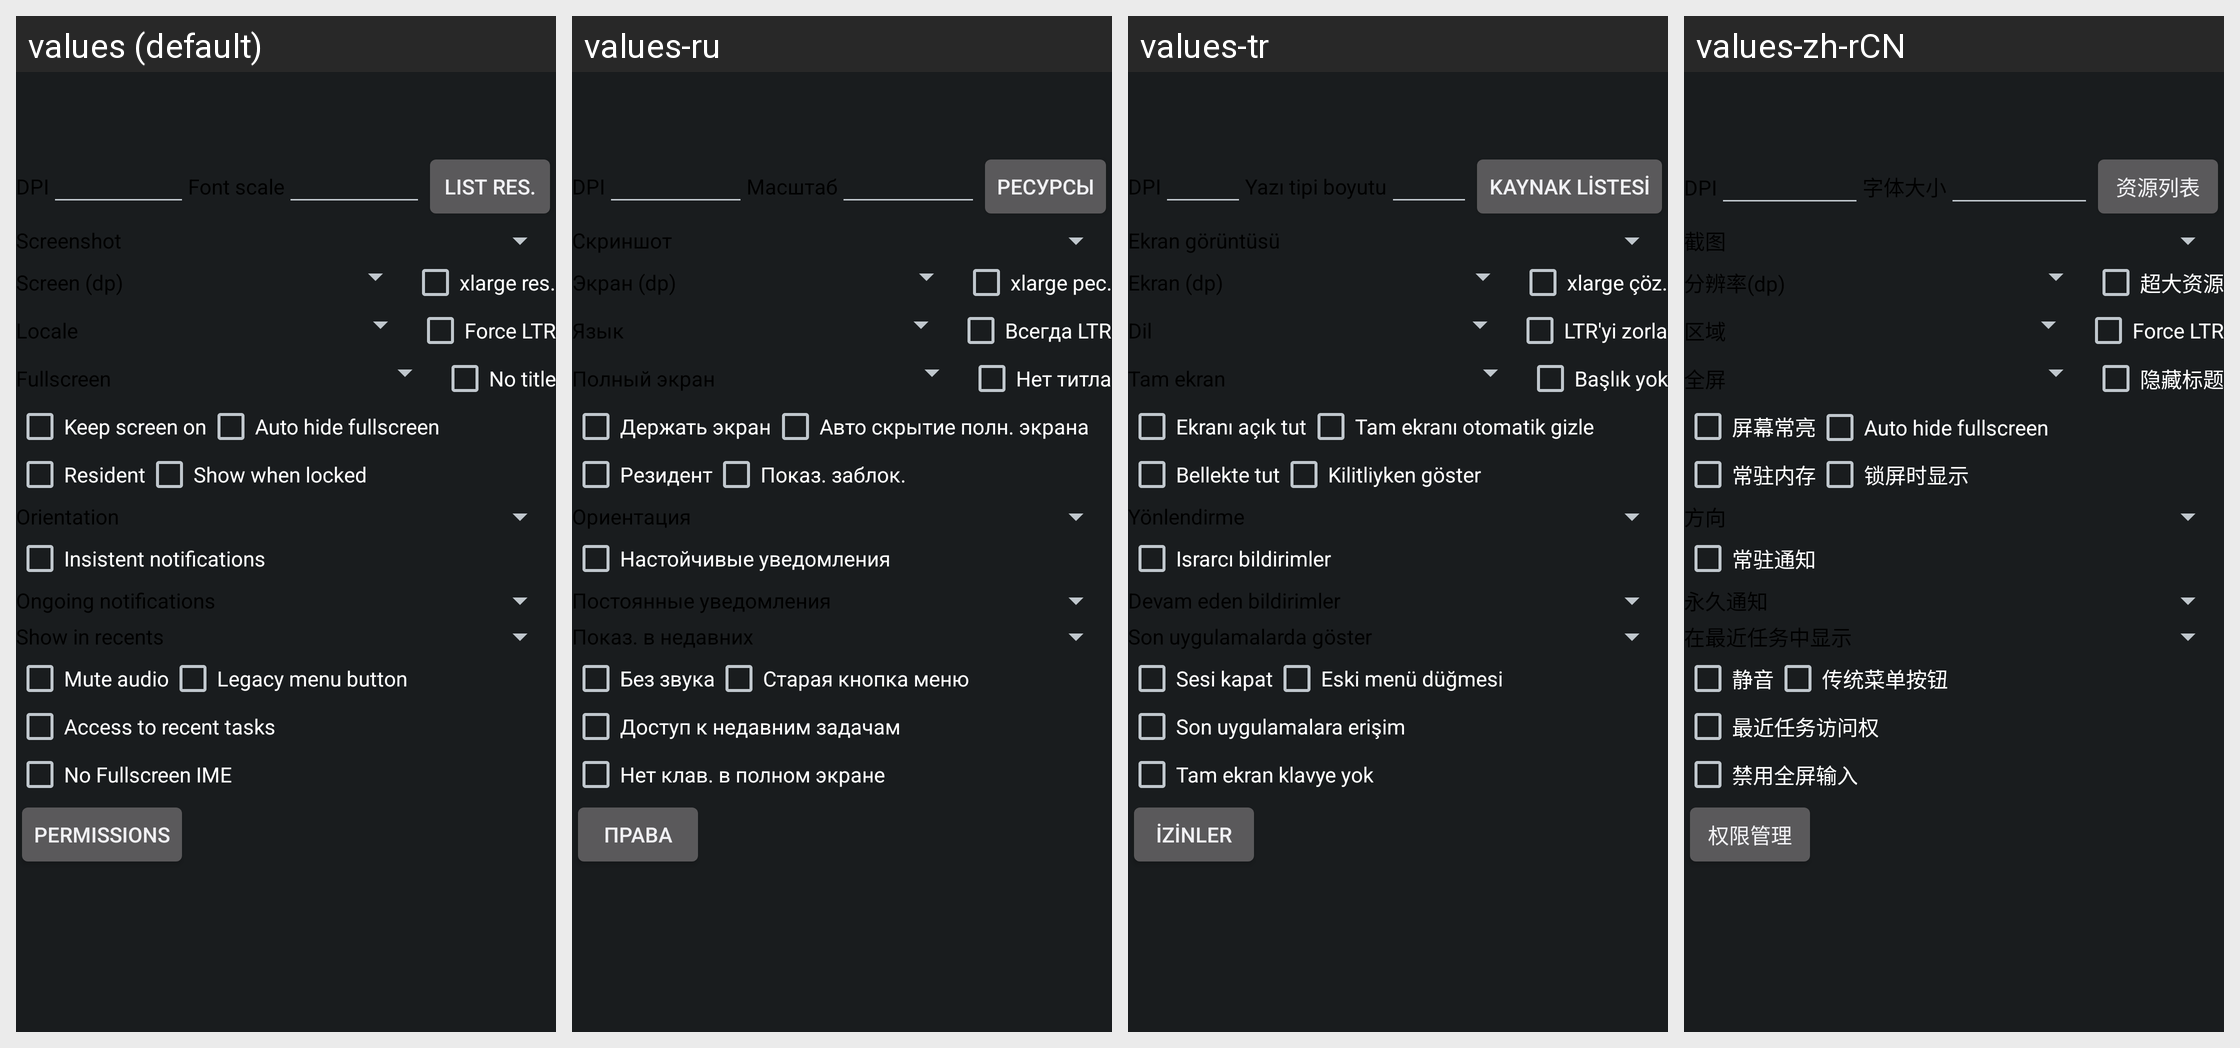

This grid shows one Android layout under several languages. Give, for every string resource on the screen, its name, the default text and each shown locale's text.
Android screen res/layout/app_settings_activity.xml rendered under 4 locales, left to right: values (default), values-ru, values-tr, values-zh-rCN. Device: Nexus 5 (rendered at 1080×1920; each locale shown at half size, 540×960, under a caption strip naming it); theme Theme.Main.
Other locales in the repository, not shown: values-cs, values-de, values-el, values-es, values-fr, values-hu, values-ja, values-ko, values-pt-rBR, values-sk, values-uk, values-zh-rTW.
Strings drawn on this screen, with the default value and each locale's value (text and hints the layout hard-codes, and strings that could not be matched under every locale, appear in the picture but are not listed):

settings_listres
  values: List res.
  values-ru: Ресурсы
  values-tr: Kaynak listesi
  values-zh-rCN: 资源列表

settings_xlargeres
  values: xlarge res.
  values-ru: xlarge рес.
  values-tr: xlarge çöz.
  values-zh-rCN: 超大资源

settings_ltr
  values: Force LTR
  values-ru: Всегда LTR
  values-tr: LTR'yi zorla
  values-zh-rCN: Force LTR  [not translated; the default value is used]

settings_notitle
  values: No title
  values-ru: Нет титла
  values-tr: Başlık yok
  values-zh-rCN: 隐藏标题

settings_screenon
  values: Keep screen on
  values-ru: Держать экран
  values-tr: Ekranı açık tut
  values-zh-rCN: 屏幕常亮

settings_autofullscreen
  values: Auto hide fullscreen
  values-ru: Авто скрытие полн. экрана
  values-tr: Tam ekranı otomatik gizle
  values-zh-rCN: Auto hide fullscreen  [not translated; the default value is used]

settings_resident
  values: Resident
  values-ru: Резидент
  values-tr: Bellekte tut
  values-zh-rCN: 常驻内存

settings_showwhenlocked
  values: Show when locked
  values-ru: Показ. заблок.
  values-tr: Kilitliyken göster
  values-zh-rCN: 锁屏时显示

settings_insistentnotif
  values: Insistent notifications
  values-ru: Настойчивые уведомления
  values-tr: Israrcı bildirimler
  values-zh-rCN: 常驻通知

settings_mute
  values: Mute audio
  values-ru: Без звука
  values-tr: Sesi kapat
  values-zh-rCN: 静音

settings_legacy_menu
  values: Legacy menu button
  values-ru: Старая кнопка меню
  values-tr: Eski menü düğmesi
  values-zh-rCN: 传统菜单按钮

settings_recent_tasks
  values: Access to recent tasks
  values-ru: Доступ к недавним задачам
  values-tr: Son uygulamalara erişim
  values-zh-rCN: 最近任务访问权

settings_nofullscreenime
  values: No Fullscreen IME
  values-ru: Нет клав. в полном экране
  values-tr: Tam ekran klavye yok
  values-zh-rCN: 禁用全屏输入

settings_permissions
  values: Permissions
  values-ru: Права
  values-tr: İzinler
  values-zh-rCN: 权限管理
